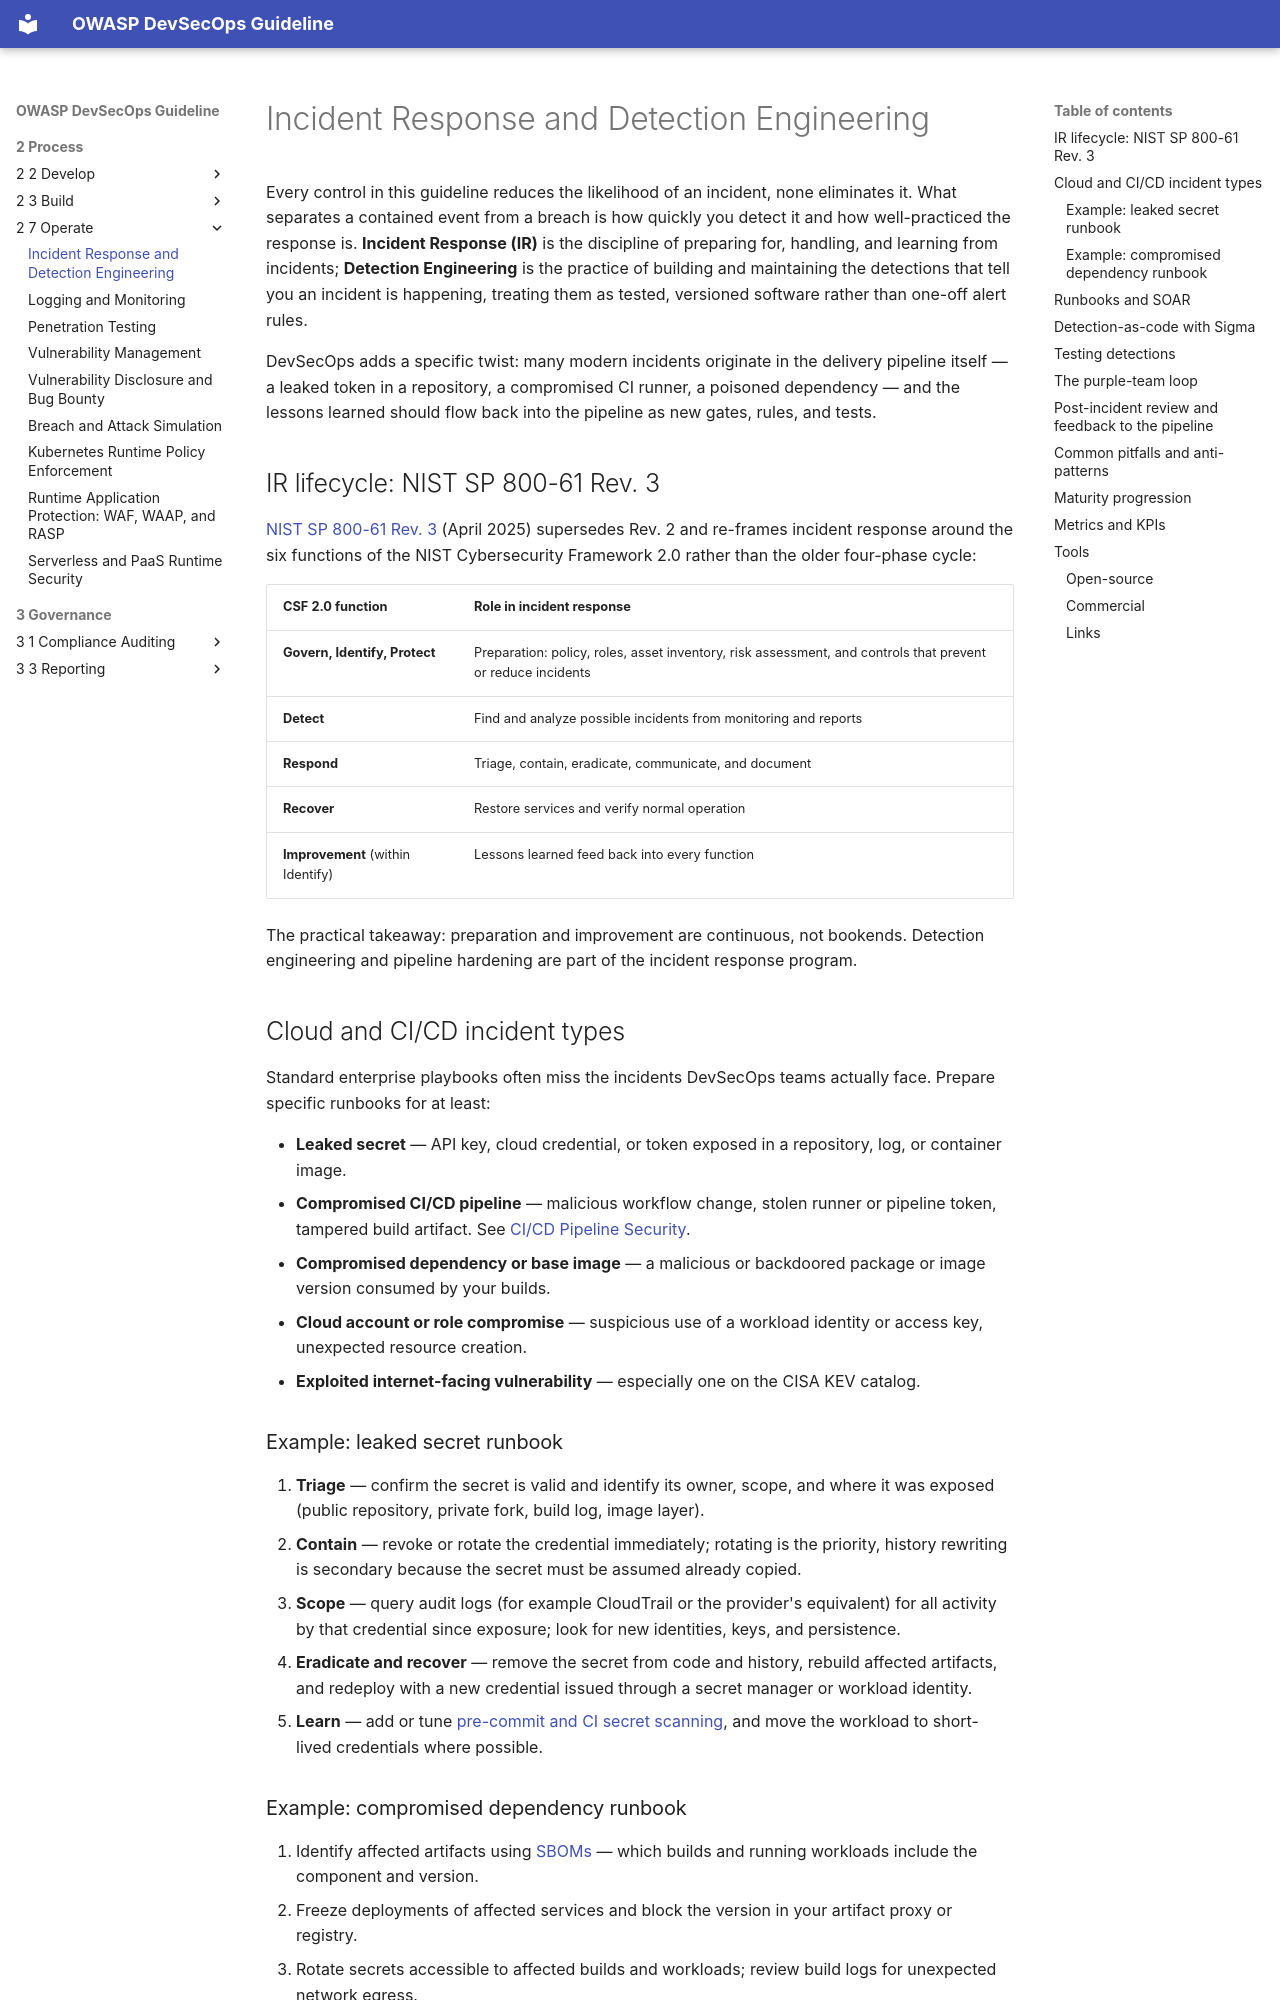

repository: OWASP/DevSecOpsGuideline · page: 2-Process/2-7-Operate/2-7-10-Incident-Response-and-Detection-Engineering/index.html · generator: mkdocs

# Incident Response and Detection Engineering

Every control in this guideline reduces the likelihood of an incident, none eliminates it. What separates a contained event from a breach is how quickly you detect it and how well-practiced the response is. **Incident Response (IR)** is the discipline of preparing for, handling, and learning from incidents; **Detection Engineering** is the practice of building and maintaining the detections that tell you an incident is happening, treating them as tested, versioned software rather than one-off alert rules.

DevSecOps adds a specific twist: many modern incidents originate in the delivery pipeline itself — a leaked token in a repository, a compromised CI runner, a poisoned dependency — and the lessons learned should flow back into the pipeline as new gates, rules, and tests.

## IR lifecycle: NIST SP 800-61 Rev. 3

[NIST SP 800-61 Rev. 3](https://csrc.nist.gov/pubs/sp/800/61/r3/final) (April 2025) supersedes Rev. 2 and re-frames incident response around the six functions of the NIST Cybersecurity Framework 2.0 rather than the older four-phase cycle:

| CSF 2.0 function | Role in incident response |
|---|---|
| **Govern, Identify, Protect** | Preparation: policy, roles, asset inventory, risk assessment, and controls that prevent or reduce incidents |
| **Detect** | Find and analyze possible incidents from monitoring and reports |
| **Respond** | Triage, contain, eradicate, communicate, and document |
| **Recover** | Restore services and verify normal operation |
| **Improvement** (within Identify) | Lessons learned feed back into every function |

The practical takeaway: preparation and improvement are continuous, not bookends. Detection engineering and pipeline hardening are part of the incident response program.

## Cloud and CI/CD incident types

Standard enterprise playbooks often miss the incidents DevSecOps teams actually face. Prepare specific runbooks for at least:

- **Leaked secret** — API key, cloud credential, or token exposed in a repository, log, or container image.
- **Compromised CI/CD pipeline** — malicious workflow change, stolen runner or pipeline token, tampered build artifact. See [CI/CD Pipeline Security](../2-3-Build/2-3-6-Supply-Chain-Security/2-3-6-3-CICD-Pipeline-Security.md).
- **Compromised dependency or base image** — a malicious or backdoored package or image version consumed by your builds.
- **Cloud account or role compromise** — suspicious use of a workload identity or access key, unexpected resource creation.
- **Exploited internet-facing vulnerability** — especially one on the CISA KEV catalog.

### Example: leaked secret runbook

1. **Triage** — confirm the secret is valid and identify its owner, scope, and where it was exposed (public repository, private fork, build log, image layer).
2. **Contain** — revoke or rotate the credential immediately; rotating is the priority, history rewriting is secondary because the secret must be assumed already copied.
3. **Scope** — query audit logs (for example CloudTrail or the provider's equivalent) for all activity by that credential since exposure; look for new identities, keys, and persistence.
4. **Eradicate and recover** — remove the secret from code and history, rebuild affected artifacts, and redeploy with a new credential issued through a secret manager or workload identity.
5. **Learn** — add or tune [pre-commit and CI secret scanning](../2-2-Develop/2-2-1-Pre-commit/2-2-1-2-Secrets-Management.md), and move the workload to short-lived credentials where possible.
